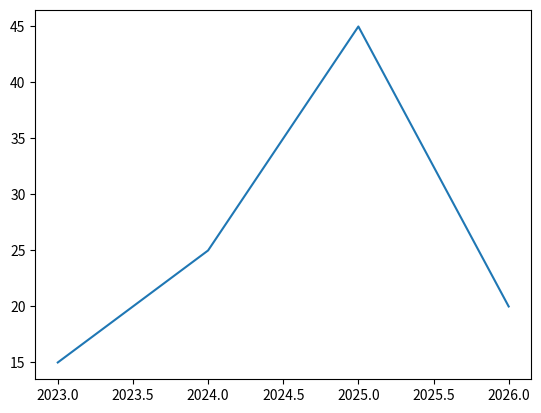

Write Python code to recreate this figure.
import matplotlib.pyplot as plt
import numpy as np
# print(matplotlib.__version__)

x = np.array([2023,2024,2025,2026])
y= np.array([15,25,45,20])

plt.plot(x,y)

plt.show()